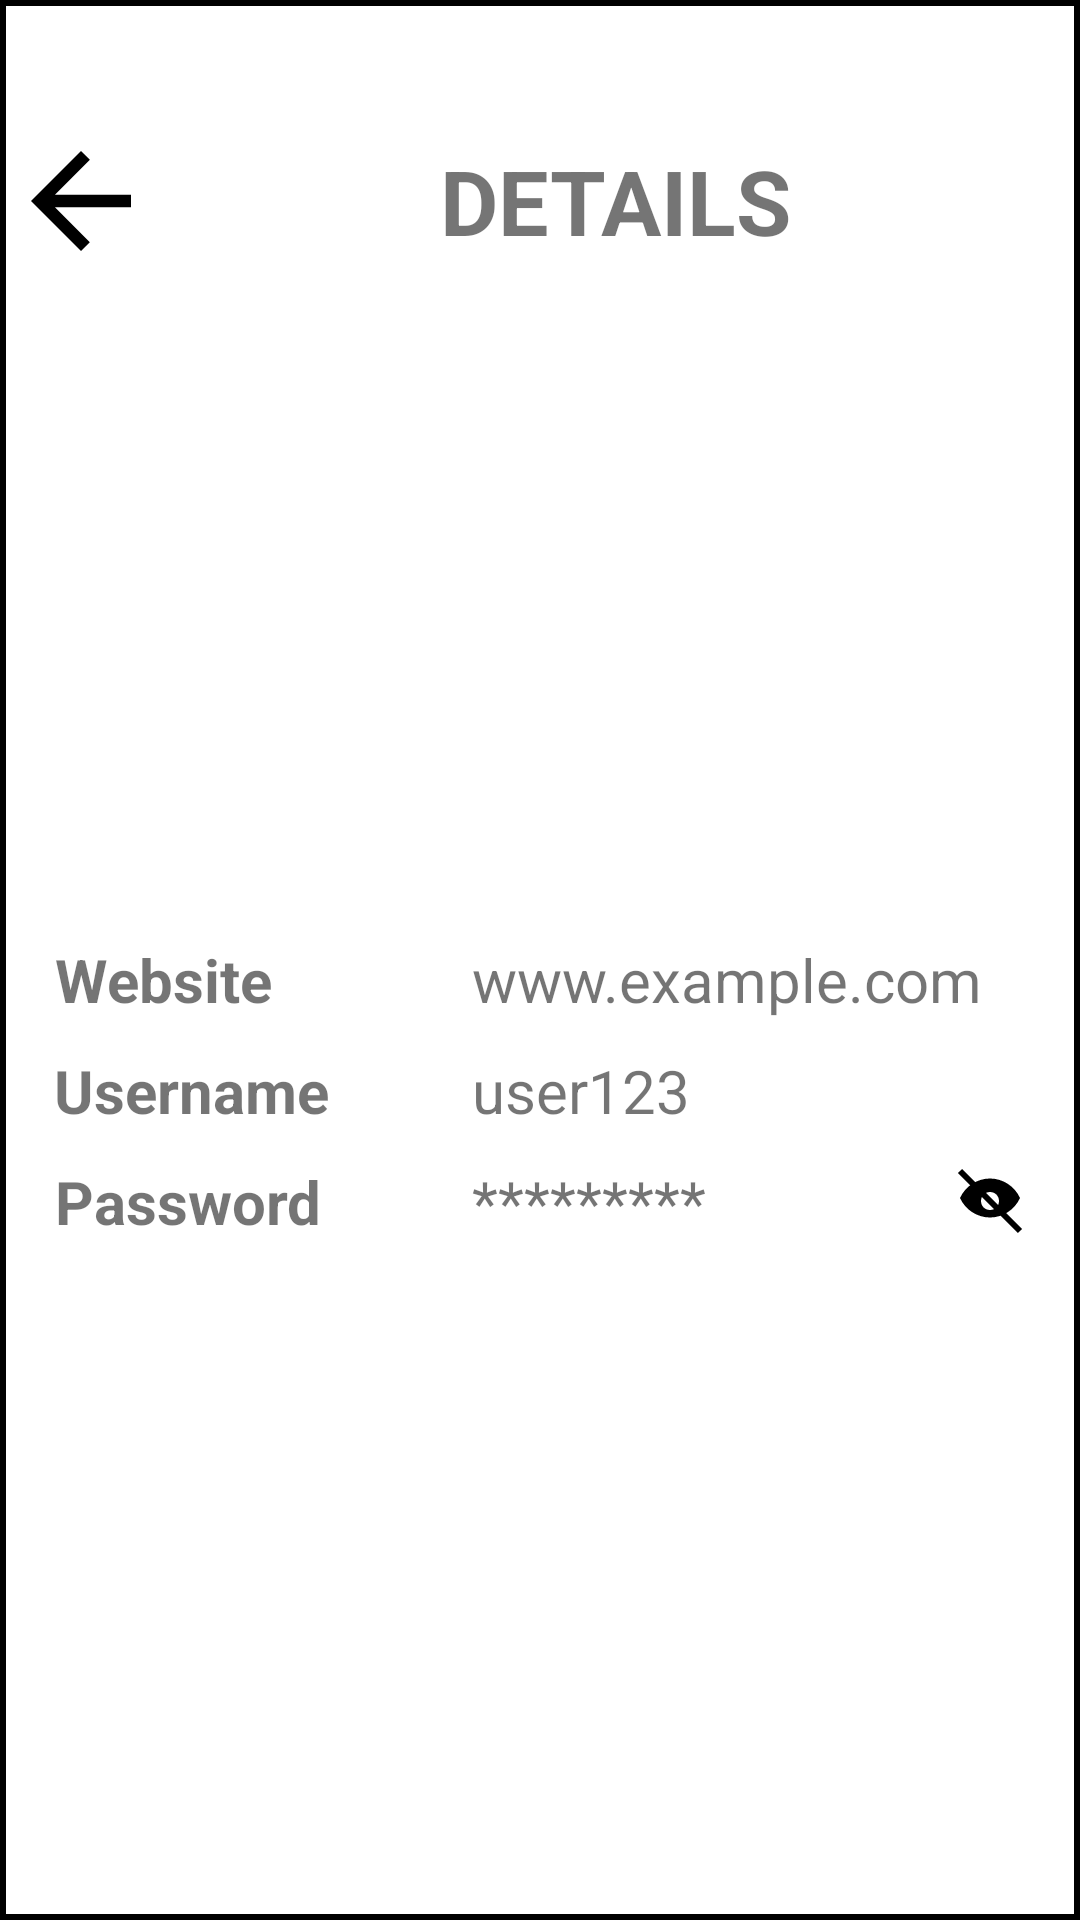

Here is an Android app screen rendered from its layout file. Give the layout XML and the strings, colors and styles it references.
<!-- AndroidManifest.xml: application theme Theme.PasswordWallet -->
<!-- res/layout/activity_detail.xml -->
<?xml version="1.0" encoding="utf-8"?>
<LinearLayout xmlns:android="http://schemas.android.com/apk/res/android"
    android:layout_width="match_parent"
    android:layout_height="match_parent"
    android:background="@android:color/black"
    android:orientation="vertical">

    <LinearLayout
        android:layout_margin="2dp"
        android:layout_width="match_parent"
        android:layout_height="match_parent"
        android:background="@android:color/white"
        android:orientation="vertical">

        <LinearLayout
            android:layout_width="match_parent"
            android:orientation="horizontal"
            android:layout_height="wrap_content">

            <ImageView
                android:layout_width="50dip"
                android:id="@+id/id_back_btn"
                android:layout_marginTop="40dp"
                android:gravity="center"
                android:background="@drawable/ic_arrow_back"
                android:layout_marginBottom="200dip"
                android:layout_height="50dip"/>

            <TextView
                android:layout_width="match_parent"
                android:text="DETAILS"
                android:layout_marginBottom="200dip"
                android:id="@+id/id_details_heading_tv"
                android:layout_marginTop="40dp"
                android:textStyle="bold"
                android:gravity="center"
                android:textSize="30sp"
                android:layout_height="50dip"/>
        </LinearLayout>

        <LinearLayout
            android:layout_width="match_parent"
            android:layout_height="wrap_content"
            android:orientation="horizontal"
            android:padding="16dp">

            
            <LinearLayout
                android:layout_width="0dp"
                android:layout_height="wrap_content"
                android:layout_weight="2"
                android:orientation="vertical">

                
                <TextView
                    android:id="@+id/websiteKeyTextView"
                    android:layout_width="wrap_content"
                    android:layout_height="0dip"
                    android:layout_weight="1"
                    android:text="Website"
                    android:paddingTop="5dip"
                    android:paddingBottom="5dip"
                    android:textSize="20sp"
                    android:textStyle="bold"
                    android:gravity="end"
                    />

                
                <TextView
                    android:id="@+id/usernameKeyTextView"
                    android:layout_width="wrap_content"
                    android:layout_height="0dip"
                    android:layout_weight="1"
                    android:text="Username"
                    android:paddingTop="5dip"
                    android:paddingBottom="5dip"
                    android:textSize="20sp"
                    android:textStyle="bold"
                    android:gravity="end"
                    />

                
                <TextView
                    android:id="@+id/passwordKeyTextView"
                    android:layout_width="wrap_content"
                    android:layout_height="0dip"
                    android:layout_weight="1"
                    android:text="Password"
                    android:paddingTop="5dip"
                    android:paddingBottom="5dip"
                    android:textSize="20sp"
                    android:textStyle="bold"
                    android:gravity="end"
                  />
            </LinearLayout>

            
            <LinearLayout
                android:layout_width="0dp"
                android:layout_height="fill_parent"
                android:layout_weight="3"
                android:orientation="vertical">

                
                <TextView
                    android:id="@+id/websiteValueTextView"
                    android:layout_width="fill_parent"
                    android:layout_weight="1"
                    android:paddingStart="10dip"
                    android:layout_height="0dip"
                    android:gravity="center_vertical"
                    android:text="www.example.com"
                    android:textSize="20sp"
                    android:textStyle="normal"
                   />

                
                <TextView
                    android:id="@+id/usernameValueTextView"
                    android:layout_width="fill_parent"
                    android:layout_weight="1"
                    android:layout_height="0dip"
                    android:gravity="center_vertical"
                    android:paddingStart="10dip"
                    android:text="user123"
                    android:textSize="20sp"
                    android:textStyle="normal"
                    />

                
                <LinearLayout
                    android:layout_width="fill_parent"
                    android:orientation="horizontal"
                    android:gravity="center_vertical"
                    android:layout_weight="1"
                    android:layout_height="0dip"
                   >

                    <TextView
                        android:id="@+id/passwordValueTextView"
                        android:layout_width="wrap_content"
                        android:layout_height="wrap_content"
                        android:paddingStart="10dip"
                        android:text="*********"
                        android:textSize="20sp"
                        android:textStyle="normal"/>
                    <View android:layout_width="0dip"
                        android:layout_height="fill_parent"
                        android:layout_weight = "1"
                        />
                    <ImageView
                        android:id="@+id/id_eye_icon"
                        android:layout_marginStart="10dp"
                        android:layout_width="wrap_content"
                        android:layout_height="wrap_content"
                        android:src="@drawable/ic_eye_closed"/>
                </LinearLayout>
            </LinearLayout>
        </LinearLayout>
    </LinearLayout>
</LinearLayout>
<!-- resources referenced by this layout -->
<resources>
  <!-- drawable ic_arrow_back (drawable) -->
  <?xml version="1.0" encoding="utf-8"?>
  <vector xmlns:android="http://schemas.android.com/apk/res/android"
      android:width="24dp"
      android:height="24dp"
      android:viewportWidth="24.0"
      android:viewportHeight="24.0">
      <path
          android:fillColor="@color/black"
          android:pathData="M20,11H7.83l5.59-5.59L12,4l-8,8 8,8 1.41-1.41L7.83,13H20v-2z"/>
  </vector>
  <!-- drawable ic_eye_closed (drawable) -->
  <vector xmlns:android="http://schemas.android.com/apk/res/android"
      android:width="24dp"
      android:height="24dp"
      android:viewportWidth="24"
      android:viewportHeight="24">
      <path
          android:fillColor="#000000"
          android:pathData="M12 4.5c-4.2 0-8.2 2.5-10 6.5 1.8 4 5.8 6.5 10 6.5s8.2-2.5 10-6.5c-1.8-4-5.8-6.5-10-6.5zM12 15c-1.7 0-3-1.3-3-3s1.3-3 3-3 3 1.3 3 3-1.3 3-3 3z"/>
      <path
          android:fillColor="#000000"
          android:pathData="M2 2L22 22"
          android:strokeColor="#000000"
          android:strokeWidth="2"/>
  </vector>
  <style name="Theme.PasswordWallet" parent="Theme.AppCompat.Light.NoActionBar" />
  <color name="black">#FF000000</color>
</resources>
